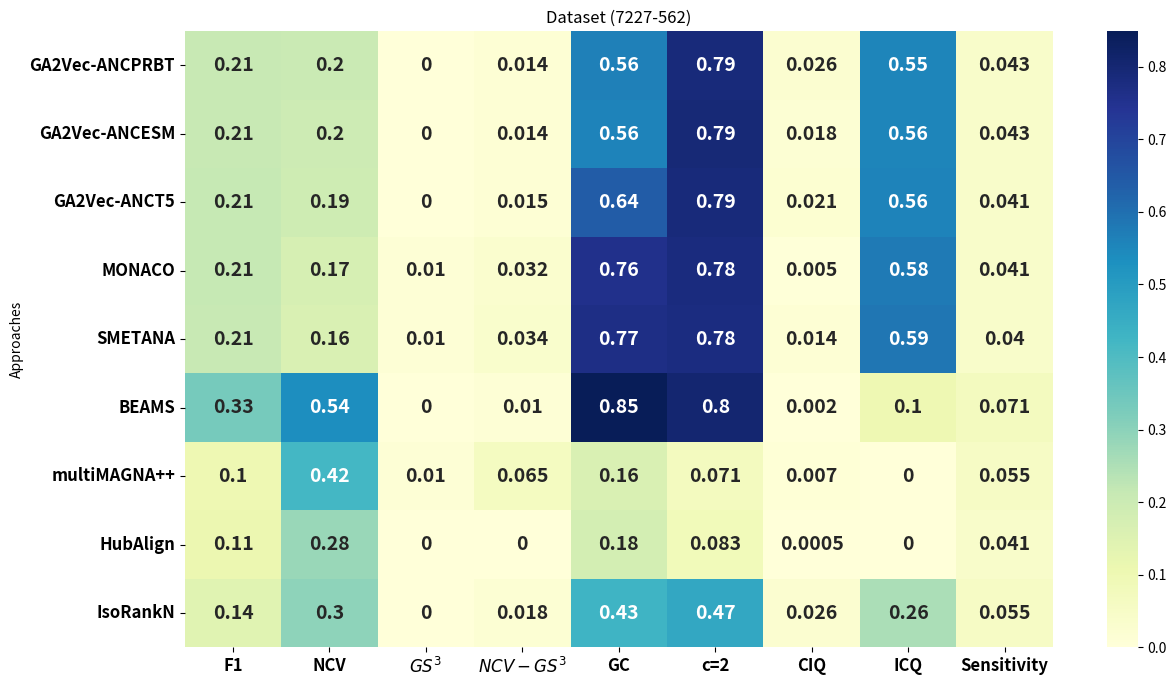

Generate this figure with matplotlib:
import pandas as pd
import seaborn as sns
import matplotlib.pyplot as plt


data_align = {
    "Approaches": [
        "GA2Vec-ANCPRBT",
        "GA2Vec-ANCESM",
        "GA2Vec-ANCT5",
"MONACO",
        "SMETANA",
         "BEAMS",
        "multiMAGNA++",
"HubAlign",
"IsoRankN"
    ],
"F1": [0.210, 0.210, 0.213, 0.215, 0.211, 0.334, 0.102, 0.112, 0.143],
    "NCV": [0.203, 0.198, 0.193, 0.170, 0.164, 0.536, 0.418, 0.280, 0.298],
    "$GS^3$": [0, 0, 0, 0.01, 0.01, 0, 0.01, 0, 0],
    "$NCV-GS^3$": [0.014, 0.014, 0.015, 0.032, 0.034, 0.010, 0.065, 0, 0.018],
    "GC": [0.564, 0.559, 0.641, 0.757, 0.767, 0.849, 0.164, 0.182, 0.431],
    "c=2": [0.787, 0.793, 0.788, 0.781, 0.779, 0.804, 0.071, 0.083, 0.465],
    "CIQ": [0.026, 0.018, 0.021, 0.005, 0.014, 0.002, 0.007, 0.0005, 0.026],
    "ICQ": [0.554, 0.555, 0.559, 0.579, 0.586, 0.100, 0, 0, 0.255],
    "Sensitivity": [0.043, 0.043, 0.0412, 0.041, 0.040, 0.071, 0.055, 0.041, 0.055]
}

# Create DataFrame
df = pd.DataFrame(data_align)
df.set_index("Approaches", inplace=True)

plt.figure(figsize=(14, 8))
sns.heatmap(df, annot=True, cmap="YlGnBu", cbar=True,  annot_kws={"size": 14, "weight": "bold"})
plt.xticks(fontsize=12, weight='bold')  # Increase size and boldness of x-axis labels
plt.yticks(fontsize=12, weight='bold')  # Increase size and boldness of y-axis labels
plt.title("Dataset (7227-562)")
plt.savefig("Figure-7227-562.eps")
